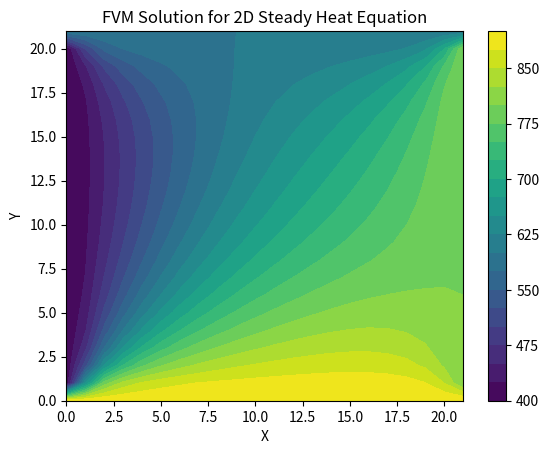

Recreate this plot in Python.
# Heat Diffusion Equation in 2D using FVM

import numpy as np
import matplotlib.pyplot as plt

# BC
T_left = 900	# Appears on the bottom in the Contour plot
T_right = 600	# Appears on the top
T_top = 800		# Apprears on the right
T_bottom = 400	# Appears on the left

# Assumming uniform values for the following quantities in both x and y
k = 100
A = 1e-2
L = 1
n_cells = 20
dx = L/n_cells

x = np.arange(0,L+2*dx,dx)
x = x-dx/2
x[0] = 0
x[6] = L
y = np.copy(x)
dy = np.copy(dx)

# Initializing
a_W = [k*A/dx]*np.ones(n_cells)
a_E = [k*A/dx]*np.ones(n_cells)
a_S = [k*A/dy]*np.ones(n_cells)
a_N = [k*A/dy]*np.ones(n_cells)
Sp_x = np.zeros(n_cells)
Su_x = np.zeros(n_cells)
Sp_y = np.copy(Sp_x)
Su_y = np.copy(Sp_y)

# Boundary conditions
# Left boundary
a_W[0] = 0
Sp_x[0] = -2*k*A/dx
Su_x[0] = (2*k*A/dx)*T_left

# Right boundary
a_E[n_cells-1] = 0
Sp_x[n_cells-1] = -2*k*A/dx
Su_x[n_cells-1] = (2*k*A/dx)*T_right

# Bottom boundary
a_S[0] = 0
Sp_y[0] = -2*k*A/dy
Su_y[0] = (2*k*A/dy)*T_bottom

# Top boundary
a_N[n_cells-1] = 0
Sp_y[n_cells-1] = -2*k*A/dy
Su_y[n_cells-1] = (2*k*A/dy)*T_top

#print(Sp_x)
#print(Sp_y)
# Computing a_P
a_P = np.zeros([n_cells,n_cells])
for i in range(n_cells):
	for j in range(n_cells):	
		a_P[i][j] = a_W[i] + a_E[i] - Sp_x[i] + a_N[j] + a_S[j] - Sp_y[j]

#print(a_P)

# Initializing
T = np.zeros([n_cells+2,n_cells+2])
T_old = T.copy()
error = 1
tol = 1e-4
n_iter = 0

# Convergence loop
while error>tol:
	# Nodal loop
	for i in range(1,n_cells+1):
		for j in range(1,n_cells+1):
			T[i][j] = (a_W[i-1]*T_old[i-1][j] + a_E[i-1]*T_old[i+1][j] + Su_x[i-1] + a_S[j-1]*T_old[i][j-1] + a_N[j-1]*T_old[i][j+1] + Su_y[j-1])/a_P[i-1][j-1]

	error = np.max(np.max(np.abs(T[1:n_cells][1:n_cells]-T_old[1:n_cells][1:n_cells])))
	n_iter = n_iter+1
	T_old = T.copy()
#print(T)

# Updating boundary surface values
T[:,0] = T_bottom
T[:,-1] = T_top
T[0,:] = T_left
T[-1,:] = T_right

print('T = ',T)
print('n_iter = ', n_iter)
print('error = ', error)

plt.figure(1)
plt.contourf(T,20)
plt.colorbar()
plt.xlabel('X')
plt.ylabel('Y')
plt.title('FVM Solution for 2D Steady Heat Equation')
plt.show()
